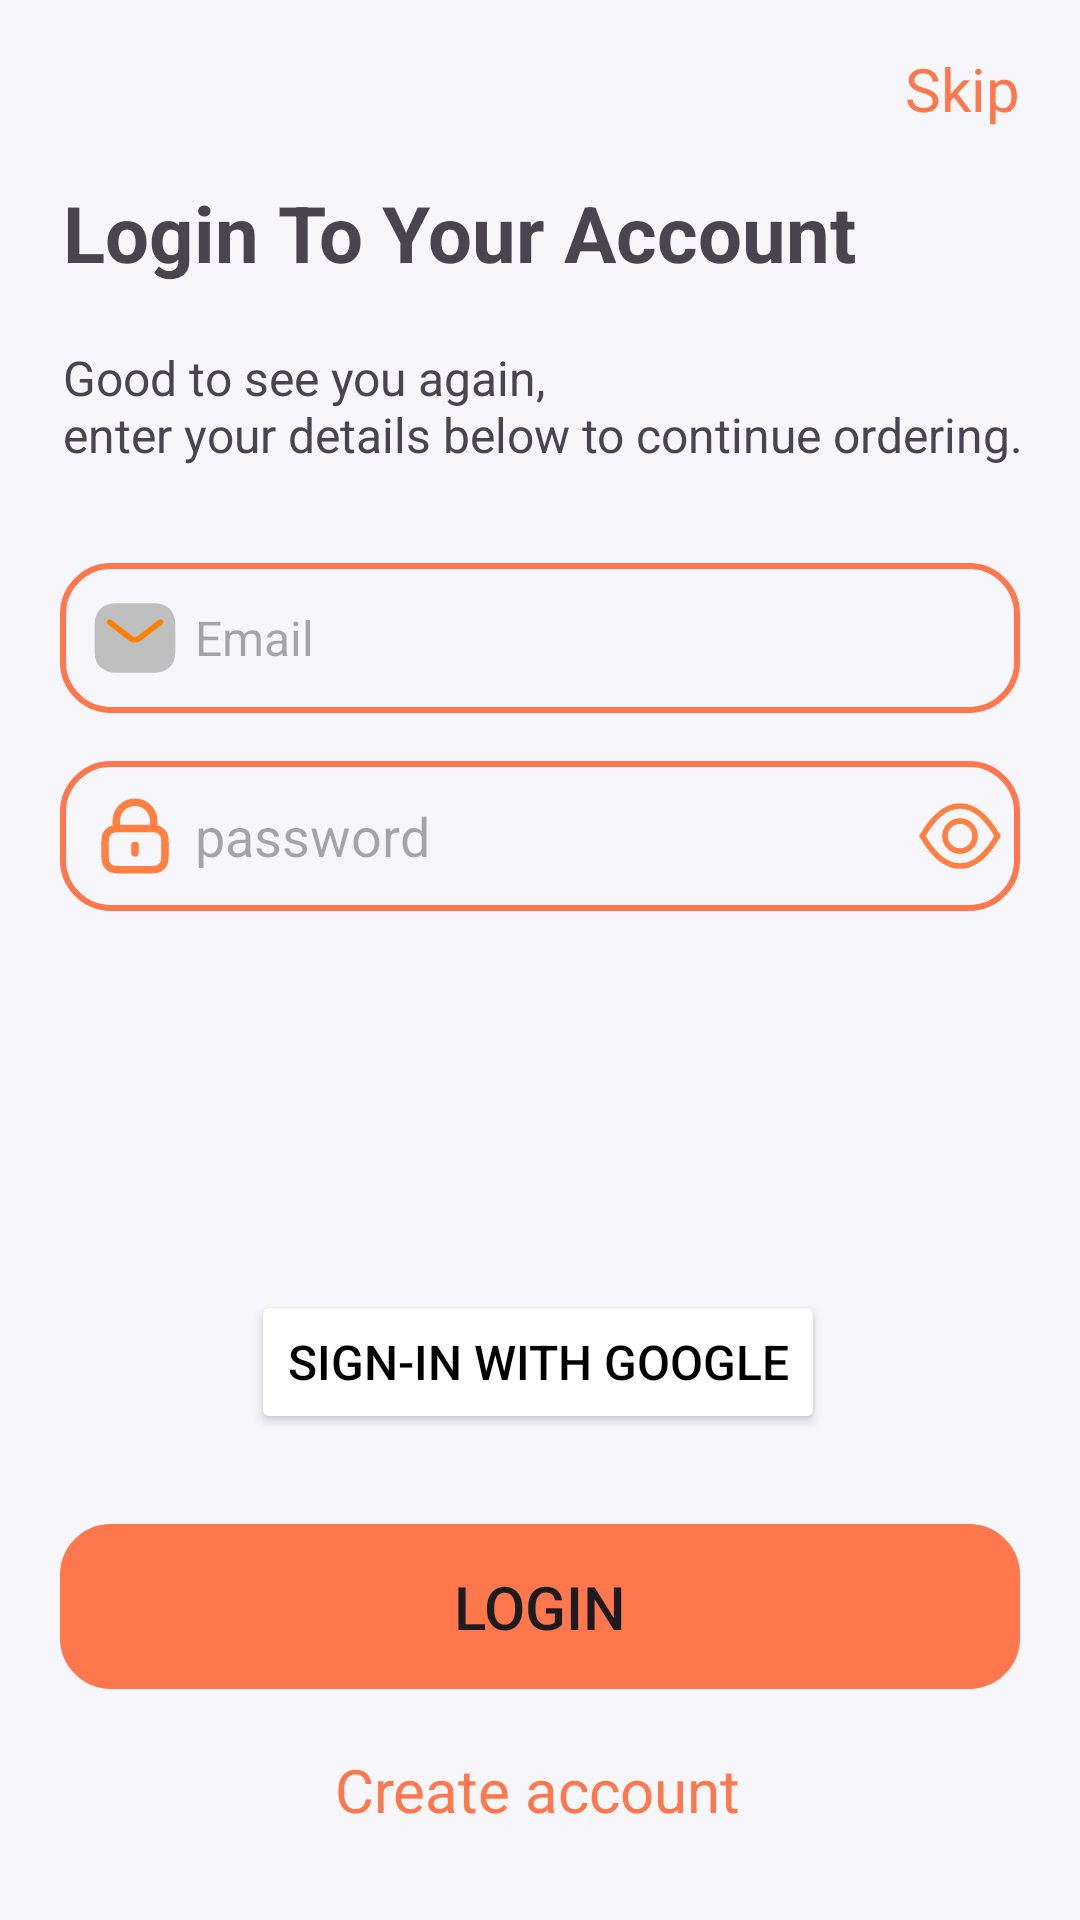

Reconstruct the res/layout file that produces this screen, plus the resources it refers to.
<!-- AndroidManifest.xml: application theme Theme.Savor -->
<!-- res/layout/fragment_login.xml -->
<?xml version="1.0" encoding="utf-8"?>
<androidx.constraintlayout.widget.ConstraintLayout xmlns:android="http://schemas.android.com/apk/res/android"
    xmlns:app="http://schemas.android.com/apk/res-auto"
    xmlns:tools="http://schemas.android.com/tools"
    android:layout_width="match_parent"
    android:layout_height="match_parent"
    android:backgroundTint="@color/background_color"
    android:elevation="2dp"
    android:background="@drawable/bg_rounded_rounded"
    tools:context=".auth.authentication.login.view.LoginFragment">


    <EditText
        android:id="@+id/txtEmailLogin"
        android:layout_width="0dp"
        android:layout_height="50dp"
        android:layout_marginStart="20dp"
        android:layout_marginTop="32dp"
        android:layout_marginEnd="20dp"
        android:drawableStart="@drawable/ic_email"
        android:drawablePadding="5dp"
        android:background="@drawable/bg_rounded_rounded"
        android:hint="@string/hintEmail"
        android:inputType="textEmailAddress"
        android:padding="10sp"
        android:singleLine="true"
        android:textSize="16sp"
        app:layout_constraintEnd_toEndOf="parent"
        app:layout_constraintStart_toStartOf="parent"
        app:layout_constraintTop_toBottomOf="@+id/textView3" />

    <EditText
        android:id="@+id/txtPasswordLogin"
        android:layout_width="0dp"
        android:layout_height="50dp"
        android:layout_marginTop="16dp"
        android:drawablePadding="5dp"
        android:drawableStart="@drawable/ic_lock"
        android:drawableEnd="@drawable/ic_eye"
        android:paddingEnd="5dp"
        android:background="@drawable/bg_rounded_rounded"
        android:hint="@string/hintPassword"
        android:inputType="textPassword"
        android:paddingStart="10dp"
        android:singleLine="true"
        app:layout_constraintEnd_toEndOf="@+id/txtEmailLogin"
        app:layout_constraintStart_toStartOf="@+id/txtEmailLogin"
        app:layout_constraintTop_toBottomOf="@+id/txtEmailLogin" />
    

    <Button
        android:id="@+id/btnLogin"
        android:layout_width="0dp"
        android:layout_height="55dp"
        android:layout_marginStart="20dp"
        android:layout_marginEnd="20dp"
        android:layout_marginBottom="20dp"
        android:background="@drawable/bg_rounded_rounded"
        android:backgroundTint="@color/primary_color"
        android:text="@string/login"
        android:textSize="20sp"
        app:layout_constraintBottom_toTopOf="@+id/clickableTxtSignUp"
        app:layout_constraintEnd_toEndOf="parent"
        app:layout_constraintStart_toStartOf="parent" />

    <androidx.constraintlayout.widget.Guideline
        android:id="@+id/guideline"
        android:layout_width="wrap_content"
        android:layout_height="wrap_content"
        android:orientation="vertical"
        app:layout_constraintGuide_begin="20dp" />

    <androidx.constraintlayout.widget.Guideline
        android:id="@+id/guideline2"
        android:layout_width="wrap_content"
        android:layout_height="wrap_content"
        android:layout_marginEnd="20dp"
        android:orientation="vertical"
        app:layout_constraintEnd_toEndOf="parent"
        app:layout_constraintGuide_begin="391dp" />

    <TextView
        android:id="@+id/textView2"
        android:layout_width="wrap_content"
        android:layout_height="wrap_content"
        android:layout_marginStart="21dp"
        android:layout_marginTop="60dp"
        android:text="@string/login_to_your_account"
        android:textSize="26sp"
        android:textStyle="bold"
        app:layout_constraintStart_toStartOf="parent"
        app:layout_constraintTop_toTopOf="parent" />

    <TextView
        android:id="@+id/textView3"
        android:layout_width="wrap_content"
        android:layout_height="wrap_content"
        android:layout_marginTop="20dp"
        android:text="@string/good_to_see_you"
        android:textSize="16sp"
        app:layout_constraintStart_toStartOf="@+id/textView2"
        app:layout_constraintTop_toBottomOf="@+id/textView2" />

    <Button
        android:id="@+id/btnSignInTGoogle"
        android:layout_width="wrap_content"
        android:layout_height="wrap_content"
        android:layout_marginBottom="30dp"
        android:backgroundTint="@color/white"
        android:drawableLeft="@drawable/icon_google"
        android:text="@string/sign_in_with_google"
        android:textColor="@color/black"
        android:textSize="16sp"
        app:layout_constraintBottom_toTopOf="@+id/btnLogin"
        app:layout_constraintEnd_toEndOf="parent"
        app:layout_constraintHorizontal_bias="0.497"
        app:layout_constraintStart_toStartOf="parent"
        app:layout_constraintTop_toBottomOf="@+id/txtPasswordLogin"
        app:layout_constraintVertical_bias="1.0" />

    <TextView
        android:id="@+id/clickableTxtSignUp"
        android:layout_width="wrap_content"
        android:layout_height="wrap_content"
        android:layout_marginBottom="30dp"
        android:text="@string/create_account"
        android:textColor="@color/primary_color"
        android:textSize="20sp"
        app:layout_constraintBottom_toBottomOf="parent"
        app:layout_constraintEnd_toEndOf="parent"
        app:layout_constraintHorizontal_bias="0.497"
        app:layout_constraintStart_toStartOf="parent" />

    <ProgressBar
        android:id="@+id/loginProgressBar"
        style="?android:attr/progressBarStyle"
        android:layout_width="wrap_content"
        android:layout_height="wrap_content"
        app:layout_constraintBottom_toBottomOf="@+id/btnLogin"
        app:layout_constraintEnd_toEndOf="@+id/btnLogin"
        app:layout_constraintStart_toStartOf="@+id/btnLogin"
        app:layout_constraintTop_toTopOf="@+id/btnLogin"
        android:visibility="invisible"/>

    <TextView
        android:id="@+id/txtSkipLogin"
        android:layout_width="wrap_content"
        android:layout_height="wrap_content"
        android:layout_marginTop="16dp"
        android:layout_marginEnd="20dp"
        android:text="@string/skip"
        android:textSize="20sp"
        android:textColor="@color/primary_color"
        app:layout_constraintEnd_toEndOf="parent"
        app:layout_constraintTop_toTopOf="parent" />


</androidx.constraintlayout.widget.ConstraintLayout>
<!-- resources referenced by this layout -->
<resources>
  <color name="background_color">#F7F7FB</color>
  <color name="black">#000000</color>
  <color name="primary_color">#FF774C</color>
  <color name="white">#FFFFFF</color>
  <!-- drawable bg_rounded_rounded (drawable) -->
  <?xml version="1.0" encoding="utf-8"?>
  <shape xmlns:android="http://schemas.android.com/apk/res/android">
      <corners android:radius="16dp"/>
      <stroke android:color="@color/primary_color"
          android:width="2dp" />
  </shape>
  <!-- drawable ic_eye (drawable) -->
  <vector xmlns:android="http://schemas.android.com/apk/res/android" android:height="30dp" android:viewportHeight="24" android:viewportWidth="24" android:width="30dp">
        
      <path android:fillColor="#00000000" android:pathData="M12,16.01C14.209,16.01 16,14.219 16,12.01C16,9.801 14.209,8.01 12,8.01C9.791,8.01 8,9.801 8,12.01C8,14.219 9.791,16.01 12,16.01Z" android:strokeColor="#ff8040" android:strokeLineCap="round" android:strokeLineJoin="round" android:strokeWidth="1.5"/>
        
      <path android:fillColor="#00000000" android:pathData="M2,11.98C8.09,1.32 15.91,1.33 22,11.98" android:strokeColor="#ff8040" android:strokeLineCap="round" android:strokeLineJoin="round" android:strokeWidth="1.5"/>
        
      <path android:fillColor="#00000000" android:pathData="M22,12.01C15.91,22.67 8.09,22.66 2,12.01" android:strokeColor="#ff8040" android:strokeLineCap="round" android:strokeLineJoin="round" android:strokeWidth="1.5"/>
      
  </vector>
  <!-- drawable ic_lock (drawable) -->
  <vector xmlns:android="http://schemas.android.com/apk/res/android" android:height="30dp" android:viewportHeight="24" android:viewportWidth="24" android:width="30dp">
        
      <path android:fillColor="#00000000" android:pathData="M12,14.5V16.5M7,10.029C7.471,10 8.053,10 8.8,10H15.2C15.947,10 16.529,10 17,10.029M7,10.029C6.412,10.065 5.994,10.146 5.638,10.327C5.074,10.615 4.615,11.073 4.327,11.638C4,12.28 4,13.12 4,14.8V16.2C4,17.88 4,18.72 4.327,19.362C4.615,19.927 5.074,20.385 5.638,20.673C6.28,21 7.12,21 8.8,21H15.2C16.88,21 17.72,21 18.362,20.673C18.927,20.385 19.385,19.927 19.673,19.362C20,18.72 20,17.88 20,16.2V14.8C20,13.12 20,12.28 19.673,11.638C19.385,11.073 18.927,10.615 18.362,10.327C18.006,10.146 17.588,10.065 17,10.029M7,10.029V8C7,5.239 9.239,3 12,3C14.761,3 17,5.239 17,8V10.029" android:strokeColor="#ff8040" android:strokeLineCap="round" android:strokeLineJoin="round" android:strokeWidth="2"/>
      
  </vector>
  <string name="create_account">Create account</string>
  <string name="good_to_see_you">Good to see you again, \nenter your details below to continue ordering.</string>
  <string name="hintEmail">Email</string>
  <string name="hintPassword">password</string>
  <string name="login">Login</string>
  <string name="login_to_your_account">Login To Your Account</string>
  <string name="sign_in_with_google">Sign-in With Google</string>
  <string name="skip">Skip</string>
  <style name="Theme.Savor" parent="Base.Theme.Savor" />
  <style name="Base.Theme.Savor" parent="Theme.Material3.DayNight.NoActionBar">
          <item name="colorPrimary">@color/primary_color</item>
          <item name="colorSecondary">@color/secondary_color</item>
          <item name="android:windowBackground">@color/background_color</item>
  
      </style>
  <color name="secondary_color">#F1881F</color>
</resources>
